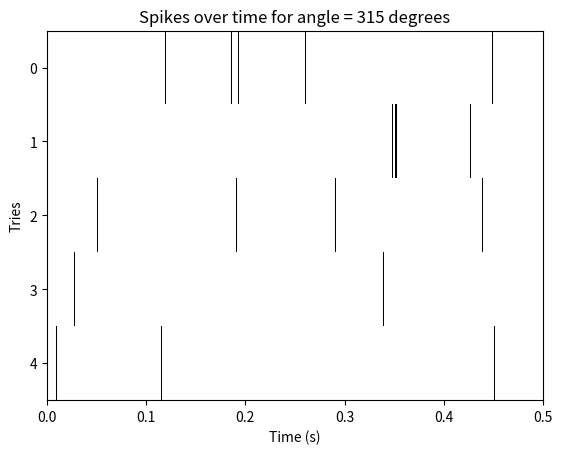

This chart was generated by the following Python code:
import math
import matplotlib.pyplot as plt
import numpy as np

# constants
TAU = 10 * (10**-3) # 10 ms
RM = 4 * (10**6) # 4 MOhm
I_AMP = 0.1 * (10**-6) # 0.1 µA
DT = 0.1 * 10**-3

print("Tau:", TAU)
print("Rm", RM)
print("Iamp:", I_AMP)

# neuron class
class Neuron():

    def __init__(self, angle, threshold=20*(10**-3), max_freq=100):
        self.angle = angle
        self.v0 = 0
        self.offset_t = 0
        self.threshold = threshold
        self.max_freq = max_freq
        self.PA = False
        print("Seuil:", self.threshold)

    def V(self, t, n_pa):
        a = -1/TAU
        b = n_pa * I_AMP * RM / TAU

        current_v = -b/a + ((self.v0 + (b/a)) * math.exp(a*(t-self.offset_t)))
        if n_pa > 0:
            self.v0 = current_v
            self.offset_t = t
        if current_v >= self.threshold:
            self.PA = True
            self.v0 = 0
            self.offset_t = t
        else:
            self.PA = False

        return current_v
    
    def poisson_dist(self, freq, dt):
        lam = freq * dt
        dist = []
        for k in range(3):
            dist.append(((lam**k)/math.factorial(k))*math.exp(-lam))
        dist.append(1-np.sum(dist))
        return dist
    
    def get_freq(self, angle):
        return self.max_freq * (7/12 + (5/12 * math.cos(angle - self.angle)))
    
    def reset(self):
        self.offset_t = 0
        self.v0 = 0
    

# PARTIE I
neuron = Neuron(180)

MAX_T = 0.5
TRIES = 5
DIRECTIONS = 8
T = np.linspace(0, MAX_T, int(MAX_T/DT))

# loop over angles
for angle in range(0, 360, int(360/DIRECTIONS)):
    spikes = np.zeros(shape=(TRIES, len(T)))

    # get EPSP frequency
    epsp_freq = neuron.get_freq(angle)
    # get Poisson distribution
    p_dist = neuron.poisson_dist(epsp_freq, DT)

    # loop over tries (5 tries per angle)
    for n_try in range(TRIES):

        # reset neuron's V0 and t_offset
        neuron.reset()

        # loop over time samples
        for i, t in enumerate(T):
            
            # get number of incoming EPSPs
            n_pa = np.random.choice([0, 1, 2, 3], p=p_dist)

            # calculate current neuron potential
            pot = neuron.V(t, n_pa)

            # check if PA happened
            if neuron.PA:
                spikes[n_try, i] = 1.
                if i > 0:
                    spikes[n_try, i-1] = 1.
                if i < len(T)-1:
                    spikes[n_try, i+1] = 1.

    # plot
    plt.imshow(spikes,aspect='auto', cmap='Greys', interpolation='nearest')
    og_xticks = plt.xticks()[0]
    plt.xticks(og_xticks, [str(tick*10**-4) for tick in og_xticks])
    plt.xlim(0, 5000)
    plt.xlabel('Time (s)')
    plt.ylabel('Tries')
    plt.title(f'Spikes over time for angle = {angle} degrees')
    plt.show()